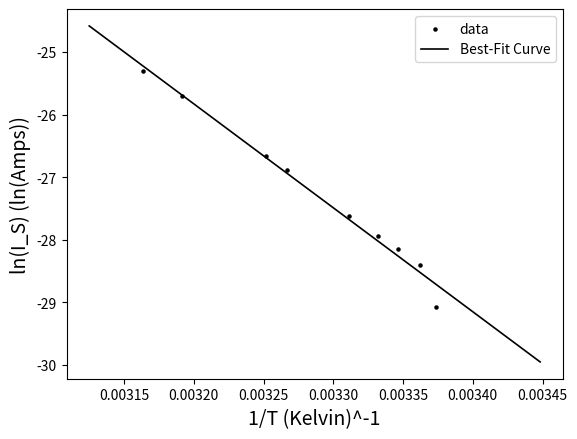
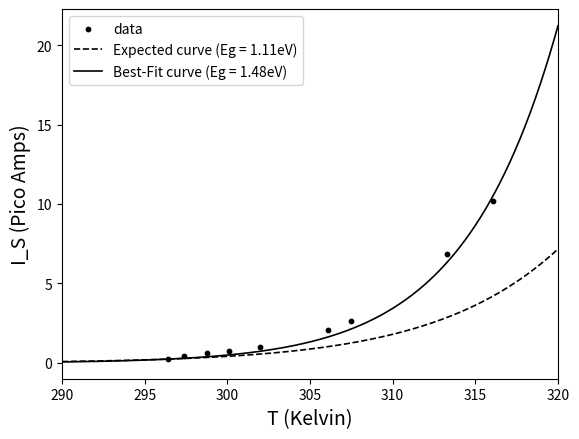
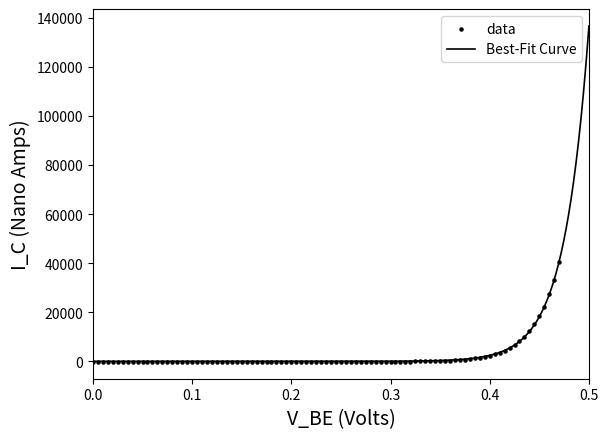
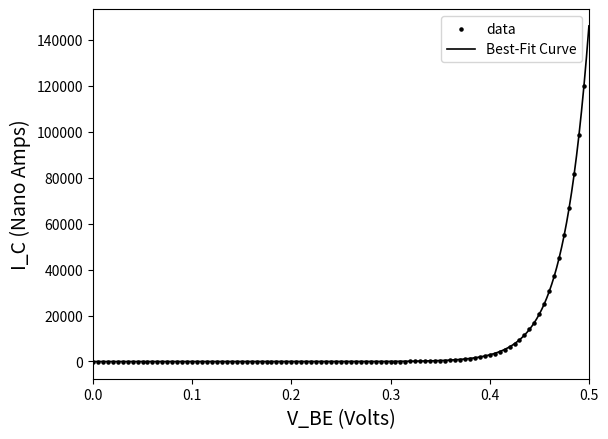
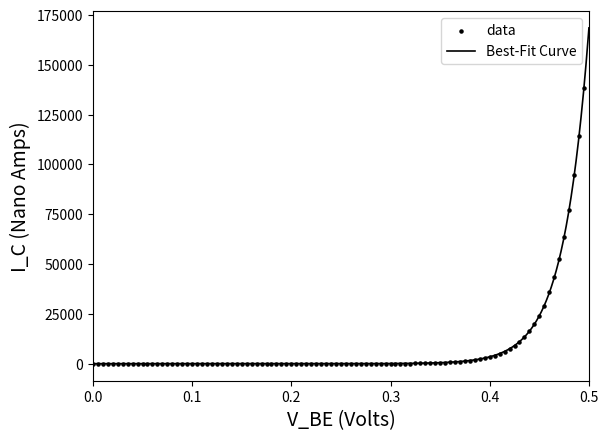
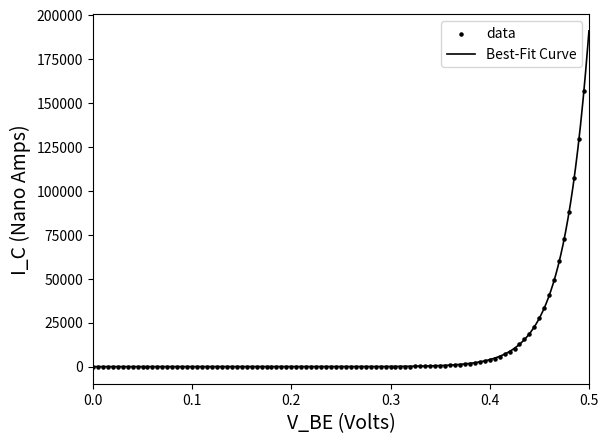
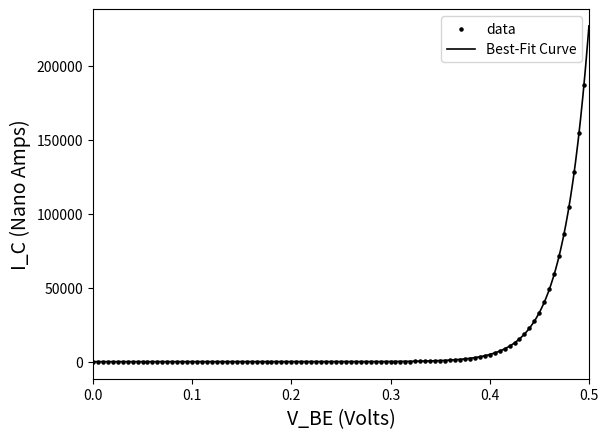
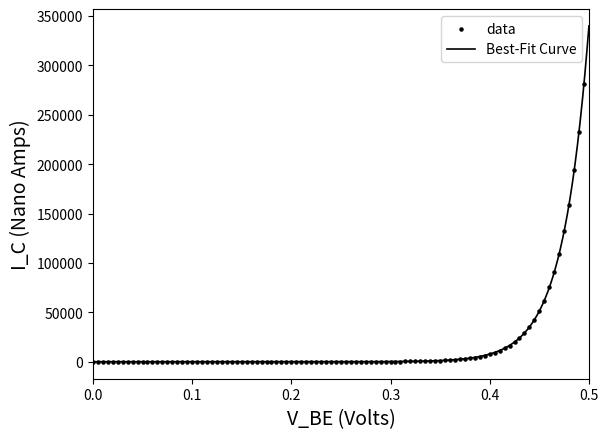
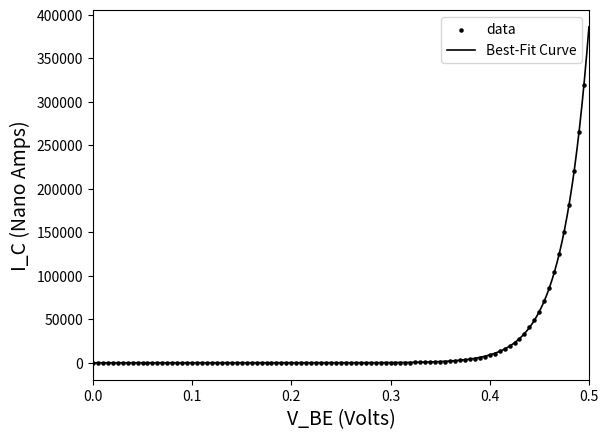
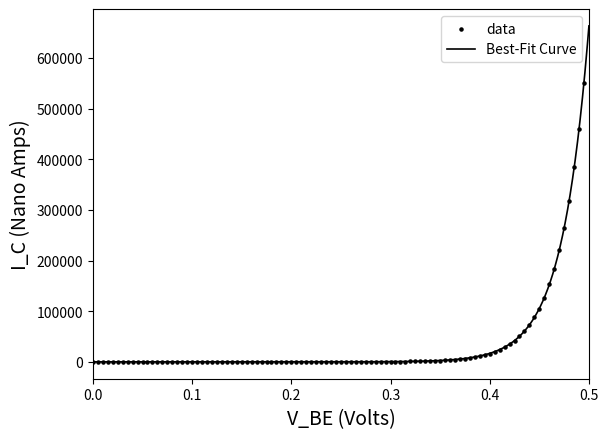
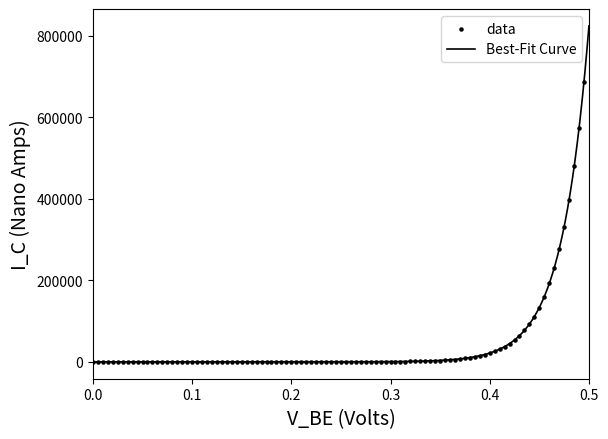
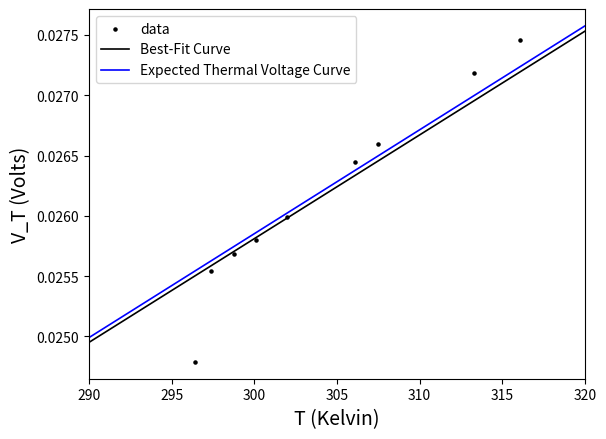

These figures' Python source, in order:
import numpy as np
import matplotlib.pyplot as plt
from scipy.optimize import curve_fit
from scipy.stats import linregress

k = 1.380649E-23
e = 1.60217663E-19

def transCurrent(vBe,vT,iSat):
    return iSat*(np.exp(vBe/vT)-1)



V23_4 = [0, 0.005, 0.01, 0.015, 0.02, 0.025, 0.03, 0.035, 0.04, 0.045, 0.05, 0.055, 0.06, 0.065, 0.07, 0.075, 0.08, 0.085, 0.09, 0.095, 0.1, 0.105, 0.11, 0.115, 0.12, 0.125, 0.13, 0.135, 0.14, 0.145, 0.15, 0.155, 0.16, 0.165, 0.17, 0.175, 0.18, 0.185, 0.19, 0.195, 0.2, 0.205, 0.21, 0.215, 0.22, 0.225, 0.23, 0.235, 0.24, 0.245, 0.25, 0.255, 0.26, 0.265, 0.27, 0.275, 0.28, 0.285, 0.29, 0.295, 0.3, 0.305, 0.31, 0.315, 0.32, 0.325, 0.33, 0.335, 0.34, 0.345, 0.35, 0.355, 0.36, 0.365, 0.37, 0.375, 0.38, 0.385, 0.39, 0.395, 0.4, 0.405, 0.41, 0.415, 0.42, 0.425, 0.43, 0.435, 0.44, 0.445, 0.45, 0.455, 0.46, 0.465, 0.47]
V24_4 = [0, 0.005, 0.01, 0.015, 0.02, 0.025, 0.03, 0.035, 0.04, 0.045, 0.05, 0.055, 0.06, 0.065, 0.07, 0.075, 0.08, 0.085, 0.09, 0.095, 0.1, 0.105, 0.11, 0.115, 0.12, 0.125, 0.13, 0.135, 0.14, 0.145, 0.15, 0.155, 0.16, 0.165, 0.17, 0.175, 0.18, 0.185, 0.19, 0.195, 0.2, 0.205, 0.21, 0.215, 0.22, 0.225, 0.23, 0.235, 0.24, 0.245, 0.25, 0.255, 0.26, 0.265, 0.27, 0.275, 0.28, 0.285, 0.29, 0.295, 0.3, 0.305, 0.31, 0.315, 0.32, 0.325, 0.33, 0.335, 0.34, 0.345, 0.35, 0.355, 0.36, 0.365, 0.37, 0.375, 0.38, 0.385, 0.39, 0.395, 0.4, 0.405, 0.41, 0.415, 0.42, 0.425, 0.43, 0.435, 0.44, 0.445, 0.45, 0.455, 0.46, 0.465, 0.47, 0.475, 0.48, 0.485, 0.49, 0.495]
V25_8 = [0, 0.005, 0.01, 0.015, 0.02, 0.025, 0.03, 0.035, 0.04, 0.045, 0.05, 0.055, 0.06, 0.065, 0.07, 0.075, 0.08, 0.085, 0.09, 0.095, 0.1, 0.105, 0.11, 0.115, 0.12, 0.125, 0.13, 0.135, 0.14, 0.145, 0.15, 0.155, 0.16, 0.165, 0.17, 0.175, 0.18, 0.185, 0.19, 0.195, 0.2, 0.205, 0.21, 0.215, 0.22, 0.225, 0.23, 0.235, 0.24, 0.245, 0.25, 0.255, 0.26, 0.265, 0.27, 0.275, 0.28, 0.285, 0.29, 0.295, 0.3, 0.305, 0.31, 0.315, 0.32, 0.325, 0.33, 0.335, 0.34, 0.345, 0.35, 0.355, 0.36, 0.365, 0.37, 0.375, 0.38, 0.385, 0.39, 0.395, 0.4, 0.405, 0.41, 0.415, 0.42, 0.425, 0.43, 0.435, 0.44, 0.445, 0.45, 0.455, 0.46, 0.465, 0.47, 0.475, 0.48, 0.485, 0.49, 0.495]
V27_1 = [0, 0.005, 0.01, 0.015, 0.02, 0.025, 0.03, 0.035, 0.04, 0.045, 0.05, 0.055, 0.06, 0.065, 0.07, 0.075, 0.08, 0.085, 0.09, 0.095, 0.1, 0.105, 0.11, 0.115, 0.12, 0.125, 0.13, 0.135, 0.14, 0.145, 0.15, 0.155, 0.16, 0.165, 0.17, 0.175, 0.18, 0.185, 0.19, 0.195, 0.2, 0.205, 0.21, 0.215, 0.22, 0.225, 0.23, 0.235, 0.24, 0.245, 0.25, 0.255, 0.26, 0.265, 0.27, 0.275, 0.28, 0.285, 0.29, 0.295, 0.3, 0.305, 0.31, 0.315, 0.32, 0.325, 0.33, 0.335, 0.34, 0.345, 0.35, 0.355, 0.36, 0.365, 0.37, 0.375, 0.38, 0.385, 0.39, 0.395, 0.4, 0.405, 0.41, 0.415, 0.42, 0.425, 0.43, 0.435, 0.44, 0.445, 0.45, 0.455, 0.46, 0.465, 0.47, 0.475, 0.48, 0.485, 0.49, 0.495]
V29_0 = [0, 0.005, 0.01, 0.015, 0.02, 0.025, 0.03, 0.035, 0.04, 0.045, 0.05, 0.055, 0.06, 0.065, 0.07, 0.075, 0.08, 0.085, 0.09, 0.095, 0.1, 0.105, 0.11, 0.115, 0.12, 0.125, 0.13, 0.135, 0.14, 0.145, 0.15, 0.155, 0.16, 0.165, 0.17, 0.175, 0.18, 0.185, 0.19, 0.195, 0.2, 0.205, 0.21, 0.215, 0.22, 0.225, 0.23, 0.235, 0.24, 0.245, 0.25, 0.255, 0.26, 0.265, 0.27, 0.275, 0.28, 0.285, 0.29, 0.295, 0.3, 0.305, 0.31, 0.315, 0.32, 0.325, 0.33, 0.335, 0.34, 0.345, 0.35, 0.355, 0.36, 0.365, 0.37, 0.375, 0.38, 0.385, 0.39, 0.395, 0.4, 0.405, 0.41, 0.415, 0.42, 0.425, 0.43, 0.435, 0.44, 0.445, 0.45, 0.455, 0.46, 0.465, 0.47, 0.475, 0.48, 0.485, 0.49, 0.495]
V33_1 = [0, 0.005, 0.01, 0.015, 0.02, 0.025, 0.03, 0.035, 0.04, 0.045, 0.05, 0.055, 0.06, 0.065, 0.07, 0.075, 0.08, 0.085, 0.09, 0.095, 0.1, 0.105, 0.11, 0.115, 0.12, 0.125, 0.13, 0.135, 0.14, 0.145, 0.15, 0.155, 0.16, 0.165, 0.17, 0.175, 0.18, 0.185, 0.19, 0.195, 0.2, 0.205, 0.21, 0.215, 0.22, 0.225, 0.23, 0.235, 0.24, 0.245, 0.25, 0.255, 0.26, 0.265, 0.27, 0.275, 0.28, 0.285, 0.29, 0.295, 0.3, 0.305, 0.31, 0.315, 0.32, 0.325, 0.33, 0.335, 0.34, 0.345, 0.35, 0.355, 0.36, 0.365, 0.37, 0.375, 0.38, 0.385, 0.39, 0.395, 0.4, 0.405, 0.41, 0.415, 0.42, 0.425, 0.43, 0.435, 0.44, 0.445, 0.45, 0.455, 0.46, 0.465, 0.47, 0.475, 0.48, 0.485, 0.49, 0.495]
V34_5 = [0, 0.005, 0.01, 0.015, 0.02, 0.025, 0.03, 0.035, 0.04, 0.045, 0.05, 0.055, 0.06, 0.065, 0.07, 0.075, 0.08, 0.085, 0.09, 0.095, 0.1, 0.105, 0.11, 0.115, 0.12, 0.125, 0.13, 0.135, 0.14, 0.145, 0.15, 0.155, 0.16, 0.165, 0.17, 0.175, 0.18, 0.185, 0.19, 0.195, 0.2, 0.205, 0.21, 0.215, 0.22, 0.225, 0.23, 0.235, 0.24, 0.245, 0.25, 0.255, 0.26, 0.265, 0.27, 0.275, 0.28, 0.285, 0.29, 0.295, 0.3, 0.305, 0.31, 0.315, 0.32, 0.325, 0.33, 0.335, 0.34, 0.345, 0.35, 0.355, 0.36, 0.365, 0.37, 0.375, 0.38, 0.385, 0.39, 0.395, 0.4, 0.405, 0.41, 0.415, 0.42, 0.425, 0.43, 0.435, 0.44, 0.445, 0.45, 0.455, 0.46, 0.465, 0.47, 0.475, 0.48, 0.485, 0.49, 0.495]
V40_3 = [0, 0.005, 0.01, 0.015, 0.02, 0.025, 0.03, 0.035, 0.04, 0.045, 0.05, 0.055, 0.06, 0.065, 0.07, 0.075, 0.08, 0.085, 0.09, 0.095, 0.1, 0.105, 0.11, 0.115, 0.12, 0.125, 0.13, 0.135, 0.14, 0.145, 0.15, 0.155, 0.16, 0.165, 0.17, 0.175, 0.18, 0.185, 0.19, 0.195, 0.2, 0.205, 0.21, 0.215, 0.22, 0.225, 0.23, 0.235, 0.24, 0.245, 0.25, 0.255, 0.26, 0.265, 0.27, 0.275, 0.28, 0.285, 0.29, 0.295, 0.3, 0.305, 0.31, 0.315, 0.32, 0.325, 0.33, 0.335, 0.34, 0.345, 0.35, 0.355, 0.36, 0.365, 0.37, 0.375, 0.38, 0.385, 0.39, 0.395, 0.4, 0.405, 0.41, 0.415, 0.42, 0.425, 0.43, 0.435, 0.44, 0.445, 0.45, 0.455, 0.46, 0.465, 0.47, 0.475, 0.48, 0.485, 0.49, 0.495]
V43_1 = [0, 0.005, 0.01, 0.015, 0.02, 0.025, 0.03, 0.035, 0.04, 0.045, 0.05, 0.055, 0.06, 0.065, 0.07, 0.075, 0.08, 0.085, 0.09, 0.095, 0.1, 0.105, 0.11, 0.115, 0.12, 0.125, 0.13, 0.135, 0.14, 0.145, 0.15, 0.155, 0.16, 0.165, 0.17, 0.175, 0.18, 0.185, 0.19, 0.195, 0.2, 0.205, 0.21, 0.215, 0.22, 0.225, 0.23, 0.235, 0.24, 0.245, 0.25, 0.255, 0.26, 0.265, 0.27, 0.275, 0.28, 0.285, 0.29, 0.295, 0.3, 0.305, 0.31, 0.315, 0.32, 0.325, 0.33, 0.335, 0.34, 0.345, 0.35, 0.355, 0.36, 0.365, 0.37, 0.375, 0.38, 0.385, 0.39, 0.395, 0.4, 0.405, 0.41, 0.415, 0.42, 0.425, 0.43, 0.435, 0.44, 0.445, 0.45, 0.455, 0.46, 0.465, 0.47, 0.475, 0.48, 0.485, 0.49, 0.495]
A23_4 = [-223.92, -225.565, -229.184, -228.855, -201.549, -198.259, -251.226, -256.161, -224.907, -214.708, -233.461, -223.262, -254.187, -234.777, -241.356, -207.471, -238.396, -231.158, -205.168, -212.405, -199.904, -214.708, -181.152, -147.595, -213.392, -193.324, -171.94, -153.846, -207.8, -248.923, -211.418, -187.402, -178.191, -193.653, -139.041, -175.888, -202.207, -170.624, -191.021, -160.096, -162.399, -150.885, -194.311, -161.083, -186.744, -214.379, -185.099, -180.165, -186.415, -201.878, -205.497, -193.324, -185.099, -191.35, -202.865, -234.777, -197.272, -209.445, -180.165, -172.927, -169.308, -166.676, -175.888, -153.188, -127.855, -56.794, -81.7971, 5.38478, 4.39782, 67.8926, 110.003, 225.149, 311.015, 425.174, 594.932, 709.091, 941.027, 1212.77, 1469.38, 1839.82, 2314.88, 2807.71, 3533.78, 4357.9, 5419.22, 6632.85, 8118.56, 10049.1, 12315.1, 15066.5, 18293.8, 22236.4, 27462.7, 33282.9, 40541.7]
A24_4 = [-182.139, -172.598, -121.276, -162.728, -152.53, -171.282, -171.282, -140.028, -145.95, -126.54, -127.855, -152.201, -141.344, -159.767, -125.224, -127.855, -136.08, -122.263, -125.224, -102.852, -141.344, -87.7189, -113.38, -98.2465, -122.263, -106.471, -125.553, -131.474, -93.6407, -158.122, -134.435, -90.3508, -133.777, -123.579, -83.771, -91.6668, -104.168, -156.806, -137.067, -98.2465, -99.5625, -130.816, -136.409, -166.676, -157.793, -149.24, -171.282, -187.402, -164.044, -181.481, -151.872, -166.018, -165.689, -138.054, -152.201, -104.497, -141.015, -134.764, -132.461, -118.644, -128.184, -91.0088, -41.6605, -19.6183, 12.9515, 4.06883, 92.2377, 89.9348, 163.957, 226.136, 295.881, 400.171, 504.789, 632.765, 794.299, 959.122, 1205.2, 1499.65, 1829.95, 2270.8, 2767.9, 3340.34, 4207.55, 5065.55, 6244.65, 7596.13, 9257.52, 11449.9, 14057.5, 16953.2, 20560.2, 25034.5, 30721.7, 37315.9, 45202.1, 54861.9, 66652.8, 81580.7, 98781.5, 119833]
A25_8 = [-107.787, -87.0609, -110.748, -127.526, -121.605, -123.579, -83.442, -67.3216, -99.5625, -63.0448, -99.2335, -97.5885, -81.7971, -64.6897, -61.3998, -61.7288, -109.761, -76.8623, -80.1522, -88.3769, -73.9014, -112.722, -100.549, -39.3576, -64.6897, -52.1882, -76.2043, -57.123, -86.7319, -73.9014, -134.764, -116.67, -84.758, -107.129, -68.9666, -108.445, -133.777, -134.435, -94.2987, -76.2043, -70.6115, -91.6668, -88.0479, -45.6084, -48.2403, -107.129, -72.9144, -81.4681, -103.51, -88.7059, -75.2173, -85.087, -93.9697, -70.2825, -67.6506, -66.9926, -55.478, -23.5662, -20.2763, -33.1068, 4.72681, 16.8994, 25.1241, 3.41085, 30.3879, 84.013, 83.684, 152.443, 215.937, 263.641, 378.128, 487.682, 598.551, 775.875, 944.317, 1174.28, 1436.48, 1779.29, 2180, 2655.71, 3208.09, 3951.27, 4927.71, 6010.74, 7330.64, 8903.86, 10911.7, 13525.8, 16286.7, 19743.7, 23967.6, 29165.3, 35795, 43350.2, 52555, 63621.8, 77037.7, 94455.9, 114258, 138328]
A27_1 = [-161.412, -138.383, -130.158, -111.735, -122.592, -157.793, -146.937, -167.005, -198.259, -176.875, -105.813, -176.217, -136.409, -153.846, -134.764, -167.334, -189.047, -157.464, -127.855, -158.122, -173.256, -122.263, -202.536, -138.054, -190.692, -160.754, -199.904, -165.031, -153.188, -167.005, -154.175, -148.582, -130.816, -119.96, -128.842, -147.266, -107.458, -140.028, -127.526, -138.383, -131.145, -139.699, -110.419, -138.054, -155.161, -168.321, -128.513, -138.712, -118.315, -143.318, -172.269, -158.451, -134.764, -180.165, -171.611, -145.621, -121.605, -120.289, -102.523, -78.1782, -83.442, -55.478, -68.3086, -2.83992, 8.01669, 54.075, 62.2998, 121.189, 266.601, 306.08, 407.737, 545.255, 649.544, 885.428, 1053.21, 1297.65, 1595.06, 1987.87, 2458.32, 3009.05, 3723.61, 4524.7, 5646.88, 6916.77, 8415.31, 10254.4, 12594.8, 15406.6, 18642.6, 22663.1, 27495.6, 33306.2, 40914.7, 49416.8, 59825.6, 72461.4, 87688.7, 107369, 129760, 156973]
A29_0 = [-145.95, -128.513, -162.399, -151.214, -136.08, -116.012, -102.852, -151.543, -112.064, -148.253, -149.24, -110.419, -144.963, -102.194, -134.106, -161.412, -155.161, -139.699, -159.438, -113.051, -162.728, -174.243, -133.448, -152.201, -181.81, -161.083, -134.435, -115.025, -150.227, -164.044, -175.888, -169.637, -178.191, -186.415, -164.373, -166.018, -154.504, -152.859, -140.028, -181.152, -201.549, -176.546, -185.099, -179.836, -207.142, -164.702, -116.999, -160.754, -171.611, -183.125, -155.161, -153.846, -162.728, -123.579, -89.6928, -95.6146, -137.725, -113.38, -111.077, -85.745, -37.3837, -55.478, -29.817, 1.76591, 34.9937, 87.3029, 152.114, 246.862, 292.921, 360.363, 511.698, 643.951, 807.787, 1035.78, 1294.36, 1626.31, 2050.05, 2496.15, 3030.76, 3711.77, 4575.36, 5601.48, 6933.88, 8417.94, 10336.9, 12611.9, 15244.4, 18651.1, 22603.6, 27415.7, 33136.8, 40186.4, 49039.4, 59287.4, 71650.8, 86605.6, 104765, 128095, 154717, 186751]
A33_1 = [-122.263, -146.279, -158.451, -121.605, -117.986, -103.181, -100.878, -121.276, -161.412, -124.237, -148.253, -150.227, -139.041, -126.868, -114.038, -131.803, -153.188, -144.963, -110.748, -148.253, -137.725, -154.504, -155.49, -164.373, -157.793, -108.116, -141.673, -112.393, -157.793, -154.832, -180.494, -150.556, -203.523, -190.363, -151.543, -148.911, -162.399, -182.796, -172.598, -174.243, -142.989, -152.53, -191.021, -149.569, -154.832, -161.083, -161.741, -156.806, -156.148, -126.54, -132.79, -133.119, -139.699, -96.9306, -104.497, -115.354, -71.5985, -50.5432, 28.7429, 49.1402, 56.049, 114.938, 100.791, 231.071, 287.328, 376.484, 421.555, 548.544, 656.453, 794.628, 1005.84, 1274.29, 1512.15, 1858.9, 2283.63, 2792.57, 3400.54, 4194.39, 5104.04, 6188.39, 7429.99, 9093.69, 11164.7, 13590.3, 16313, 19718.4, 23825.5, 29136.3, 35159.4, 42469.5, 51231.2, 61799.2, 75359.8, 90883.5, 109440, 131986, 159076, 193750, 233053, 280785]
A34_5 = [-110.419, -169.966, -158.78, -143.976, -176.875, -175.559, -153.846, -140.357, -112.722, -140.357, -122.921, -151.872, -127.197, -87.7189, -140.028, -147.266, -163.715, -170.295, -175.559, -165.031, -135.422, -150.556, -187.731, -182.139, -183.454, -131.145, -120.947, -149.569, -120.947, -143.976, -142.66, -146.608, -115.683, -153.188, -161.741, -137.067, -159.109, -184.112, -114.367, -116.341, -116.67, -133.448, -135.751, -172.269, -135.751, -168.321, -157.793, -125.553, -159.109, -97.5885, -142.989, -127.526, -162.07, -141.673, -122.263, -105.484, -66.0057, -65.6767, -41.6605, 8.67467, 78.4202, 77.7622, 128.097, 192.579, 268.575, 365.956, 471.561, 590.326, 757.452, 933.79, 1167.7, 1445.37, 1736.52, 2123.74, 2636.96, 3215.98, 3960.48, 4837.24, 5884.73, 7133.9, 8652.51, 10518.9, 13018.2, 15670.5, 18858.1, 22834.9, 27597.6, 33600.7, 40624.2, 48851.3, 58787.4, 70882.3, 86355.3, 104034, 125210, 150796, 181404, 220662, 265511, 319358]
A40_3 = [-76.5333, -67.3216, -107.129, -72.2564, -67.6506, -105.813, -88.0479, -75.2173, -63.3738, -57.123, -84.758, -88.0479, -126.54, -80.4812, -74.2304, -86.7319, -55.1491, -75.5463, -109.103, -56.465, -67.6506, -121.276, -71.9275, -87.7189, -131.474, -103.51, -136.738, -111.406, -74.5594, -90.3508, -56.794, -105.484, -108.445, -108.116, -113.38, -138.383, -139.041, -128.842, -131.474, -88.0479, -90.6798, -99.2335, -130.487, -116.67, -73.2434, -29.159, -55.807, -69.6245, -32.4489, -37.7127, -21.9212, -7.77475, -10.4067, 50.1272, 79.4071, 75.4593, 146.192, 176.788, 192.908, 280.419, 337.992, 421.555, 521.238, 620.922, 749.885, 935.764, 1128.55, 1358.84, 1654.27, 2000.04, 2361.93, 2916.93, 3517.66, 4309.21, 5212.61, 6332.82, 7698.45, 9349.31, 11292.3, 13784.7, 16391, 19709.5, 24016.3, 28917.9, 34720.9, 41797.1, 50127.1, 60850.8, 73045.7, 87675.5, 105259, 126306, 153271, 183845, 220284, 264295, 316889, 384117, 459882, 550895]
A43_1 = [-149.898, -129.829, -149.898, -132.132, -153.517, -144.305, -141.673, -174.901, -203.194, -156.806, -157.135, -157.135, -170.624, -146.608, -109.432, -120.947, -184.441, -187.073, -163.715, -170.953, -159.438, -148.582, -136.08, -118.315, -144.634, -140.686, -158.78, -137.067, -128.513, -148.253, -160.096, -132.79, -179.836, -140.686, -184.77, -161.412, -160.096, -144.963, -182.796, -169.308, -143.318, -141.673, -110.09, -122.263, -140.686, -100.878, -110.748, -106.471, -90.0218, -96.9306, -84.429, -83.771, -29.817, -46.5954, 19.8603, 51.4431, 156.39, 185.341, 218.569, 265.286, 347.862, 458.402, 582.759, 778.836, 927.868, 1112.76, 1436.81, 1788.83, 2106.63, 2556.36, 3131.76, 3833.16, 4684.91, 5643.91, 6849.66, 8268.25, 10063.2, 12188.8, 14668.1, 17584.5, 21111, 25395.7, 30883.2, 36997.8, 44330.6, 53335.4, 63890, 77403.8, 92866.6, 111248, 133301, 159677, 193341, 231294, 277032, 331622, 396838, 479902, 573826, 685920]
a23_4 = [x*1E-09 for x in A23_4]
a24_4 = [x*1E-09 for x in A24_4]
a25_8 = [x*1E-09 for x in A25_8]
a27_1 = [x*1E-09 for x in A27_1]
a29_0 = [x*1E-09 for x in A29_0]
a33_1 = [x*1E-09 for x in A33_1]
a34_5 = [x*1E-09 for x in A34_5]
a40_3 = [x*1E-09 for x in A40_3]
a43_1 = [x*1E-09 for x in A43_1]

def getVlist(n):
    match (n):
        case 0:
            return V23_4,23.4
        case 1:
            return V24_4,24.4
        case 2:
            return V25_8,25.8
        case 3:
            return V27_1,27.1
        case 4:
            return V29_0,29.0
        case 5:
            return V33_1,33.1
        case 6:
            return V34_5,34.5
        case 7:
            return V40_3,40.3
        case 8:
            return V43_1,43.1

def getAlist(n):
    match (n):
        case 0:
            return a23_4,"23_4"
        case 1:
            return a24_4,"24_4"
        case 2:
            return a25_8,"25_8"
        case 3:
            return a27_1,"27_1"
        case 4:
            return a29_0,"29_0"
        case 5:
            return a33_1,"33_1"
        case 6:
            return a34_5,"34_5"
        case 7:
            return a40_3,"40_3"
        case 8:
            return a43_1,"43_1"

Vdata = [getVlist(i) for i in range(9)]
Adata = [getAlist(i) for i in range(9)]

fitData = [curve_fit(transCurrent,Vdata[i][0],Adata[i][0]) for i in range(9)]

for i in range (9):
    print(f"At {Vdata[i][1]} C, V_T = {fitData[i][0][0]} with err: {np.sqrt(np.diag(fitData[i][1]))[0]}")
for i in range (9):
    print(f"At {Vdata[i][1]} C, I_S = {fitData[i][0][1]} with err: {np.sqrt(np.diag(fitData[i][1]))[1]}")
boltz = 0
boltzVar = 0
for i in range(9):
    boltz += fitData[i][0][0]*e/(Vdata[i][1]+273)
    boltzVar += (np.sqrt(np.diag(fitData[i][1]))[0]*e/(Vdata[i][1]+273))**2
boltzC = boltz/9
boltzErr = np.sqrt(boltzVar)

error = ((boltzC - k + boltzErr)*100/k,(boltzC - k - boltzErr)*100/k)
print(f"k = {boltzC} with err {boltzErr}")
print(f"We found a {error[0]}% error for the upper bound, and a {error[1]}% for the lower bound")

Is = [(Vdata[i][1]+273,fitData[i][0][1]) for i in range(9)]

def satCurrent(T,Eg):
    return Is[0][1]*(T/Is[0][0])**3*np.exp((e*Eg/k)*((1/Is[0][0])-(1/T)))

Bg = curve_fit(satCurrent,[Is[i][0] for i in range(9)],[Is[i][1] for i in range(9)])
print(f"Eg = {Bg[0]} with err: {np.sqrt(np.diag(Bg[1]))}")

'''
[Graphing Section]
'''

'''
[New Sat Current Model]
'''
lnIs = np.array([float(np.log(fitData[i][0][1])) for i in range(9)])
Trecip = np.array([float(1/(Vdata[i][1]+273)) for i in range (9)])
TrecipVec = Trecip[:,np.newaxis]
print(Trecip)
print(lnIs)
linCurrSlope, _, _, _ = np.linalg.lstsq(TrecipVec,lnIs)
paramsSat = linregress(Trecip,lnIs)
print(paramsSat)
print(-k*paramsSat[0]/e)
print(-k*linCurrSlope/e)
intervalT = np.linspace(290,320,1000)
plt.figure()
plt.xlabel('1/T (Kelvin)^-1',fontsize = 14)
plt.ylabel('ln(I_S) (ln(Amps))',fontsize=14)
plt.scatter(Trecip,lnIs,color="black",label="data",s=5)
plt.plot((1/intervalT),(1/intervalT)*paramsSat[0] + paramsSat[1],color="black",linewidth=1.2,label ="Best-Fit Curve")
plt.legend()
plt.savefig("linSiSatCurrent.png",bbox_inches='tight')
plt.close()
'''
[Temp vs Sat Current]
'''
plt.figure()
plt.xlim(290,320)
plt.xlabel('T (Kelvin)',fontsize=14)
plt.ylabel('I_S (Pico Amps)',fontsize=14)
plt.scatter([Is[i][0] for i in range(9)],[Is[i][1]*1E012 for i in range(9)],color="black",label ="data",s=10)
plt.plot(intervalT,satCurrent(intervalT,1.1)*1E012,color="black",linestyle="dashed",linewidth=1.2,label="Expected curve (Eg = 1.11eV)")
plt.plot(intervalT,satCurrent(intervalT,Bg[0])*1E012,color="black",linewidth=1.2,label="Best-Fit curve (Eg = 1.48eV)")
plt.legend()
plt.savefig("2_6SiSat_Current.png")
plt.close()

'''
[Volt Vs Current]
'''
intervalV = np.linspace(0,0.5,1000)
for i in range(9):
    plt.figure()
    plt.xlim(0,0.5)
    plt.xlabel('V_BE (Volts)',fontsize=14)
    plt.ylabel('I_C (Nano Amps)',fontsize=14)
    name = "2_6SiTemp" + str(getAlist(i)[1])+ ".png"
    plt.scatter(getVlist(i)[0],[x*1E+09 for x in getAlist(i)[0]],color = "black",label ="data",s=5)
    plt.plot(intervalV,[x*1E+09 for x in transCurrent(intervalV,fitData[i][0][0],fitData[i][0][1])],color ="black",linewidth=1.2,label="Best-Fit Curve")
    plt.legend()
    plt.savefig(name,bbox_inches='tight')
    plt.close()

'''
[Thermal Volt vs Temp]
'''
def thermVolt(T,k):
    return k*T/e

Temps = np.array([Vdata[i][1] + 273 for i in range(9)])
VoltsT = np.array([fitData[i][0][0] for i in range(9)])
Temps = Temps[:,np.newaxis]
a, _, _, _ = np.linalg.lstsq(Temps, VoltsT)
print(a)
print(k/e)
ssR = 0
SoSqrs = 0
for i in range(9):
    ssR += (VoltsT[i] - Temps[i]*a)**2
    SoSqrs += (VoltsT[i]-np.mean(VoltsT))**2
print(f"ssR = {ssR}")
print(f"SoSqrs = {SoSqrs}")
r = 1-(ssR/SoSqrs)
print(f"R^2 = {r}")
s = 0
for i in range(9):
    s+= (VoltsT[i] - Temps[i]*a)**2

np.sqrt(s/7)
print(f"Std dev of resiudals = {s}")
intervalT = np.linspace(290,320,1000)
plt.figure()
plt.xlim(290,320)
plt.xlabel('T (Kelvin)',fontsize=14)
plt.ylabel('V_T (Volts)',fontsize=14)
plt.scatter(Temps,VoltsT,color="black",label="data",s=5)
plt.plot(intervalT,intervalT*a,color="black",linewidth=1.2,label="Best-Fit Curve")
plt.plot(intervalT,intervalT*k/e,color="blue",linewidth=1.2,label="Expected Thermal Voltage Curve")
plt.legend()
plt.savefig("2_6SiBoltz.png",bbox_inches="tight")
plt.close()
"""
[Outlier Code]
truncTemps = Temps[1:9]
truncVoltsT = VoltsT[1:9]
aNew, _, _, _ = np.linalg.lstsq(truncTemps, truncVoltsT)
print(aNew)
"""
